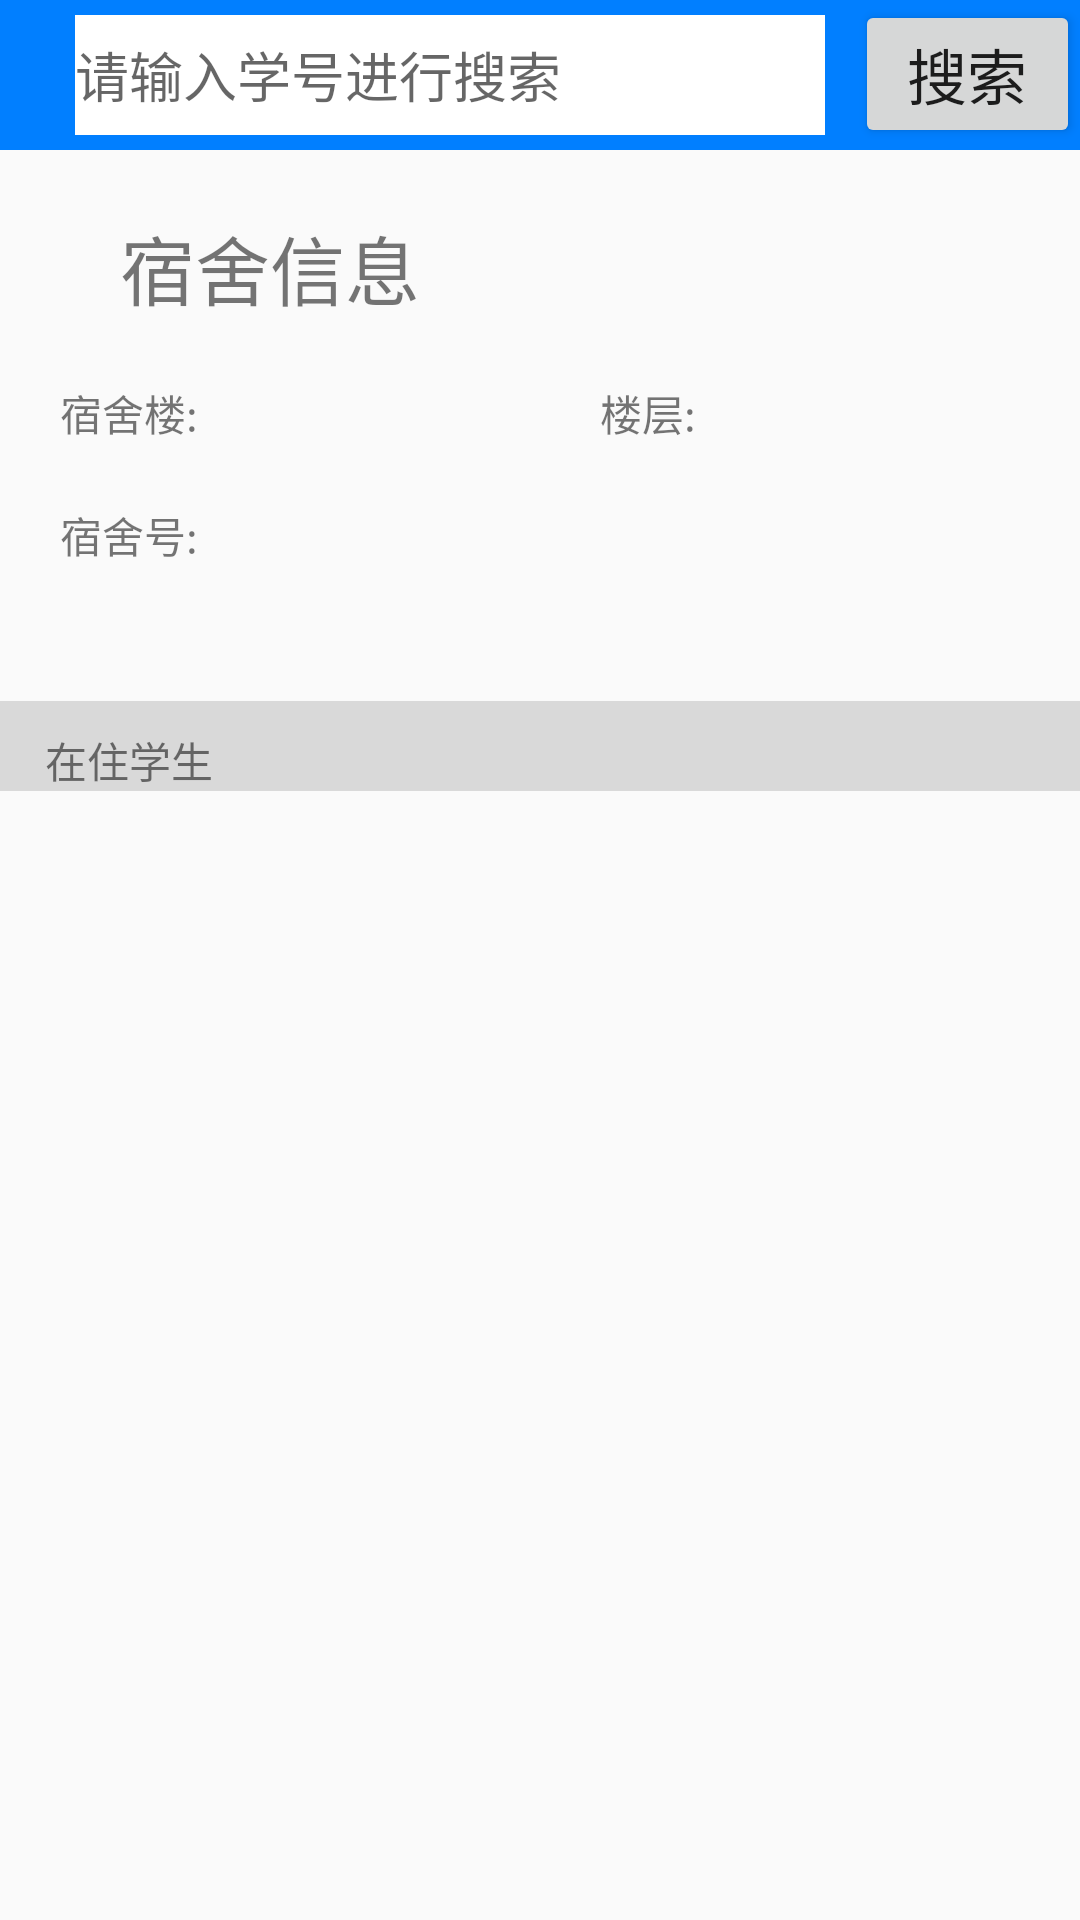

Reconstruct the res/layout file that produces this screen, plus the resources it refers to.
<!-- AndroidManifest.xml: application theme Theme.AppCompat.Light.NoActionBar -->
<!-- res/layout/activity_detail_dormitory.xml -->
<?xml version="1.0" encoding="utf-8"?>
<RelativeLayout xmlns:android="http://schemas.android.com/apk/res/android"
    android:layout_width="match_parent" android:layout_height="match_parent">

    <RelativeLayout
        android:id="@+id/titleBar"
        android:layout_width="match_parent"
        android:layout_height="50dp"
        android:background="@color/reg_blue"
        android:layout_alignParentTop="true"
        android:layout_alignParentLeft="true"
        android:layout_alignParentStart="true">

        <TextView
            android:layout_width="wrap_content"
            android:layout_height="wrap_content"
            android:id="@+id/activityTitle"
            android:textSize="30dp"
            android:textColor="@color/colorWhite"
            android:layout_centerInParent="true"/>

        <EditText
            android:id="@+id/searchStudentId"
            android:layout_width="250dp"
            android:layout_height="40dp"
            android:hint="请输入学号进行搜索"
            android:background="@color/colorWhite"
            android:layout_marginLeft="25dp"
            android:layout_centerVertical="true"
            android:inputType="number"/>

        <Button
            android:id="@+id/searchBtn"
            android:text="搜索"
            android:textSize="20dp"
            android:layout_width="wrap_content"
            android:layout_height="wrap_content"
            android:layout_toRightOf="@id/searchStudentId"
            android:layout_marginLeft="10dp"/>

        <View
            android:layout_width="match_parent"
            android:layout_height="1dp"
            android:layout_alignParentBottom="true"/>

    </RelativeLayout>

    <RelativeLayout
        android:layout_below="@id/titleBar"
        android:id="@+id/dormitoryInfo"
        android:paddingBottom="45dp"
        android:layout_width="match_parent"
        android:layout_height="wrap_content"
        android:layout_weight="1">

        <TextView
            style="@style/PersonalInfoPlane"
            android:text="宿舍信息"
            android:textSize="25dp"
            android:id="@+id/dormitoryInfoTitle"
            android:layout_below="@+id/centerLine2"
            android:layout_alignLeft="@+id/buildingPlane"
            android:layout_alignStart="@+id/buildingPlane"
            android:layout_marginTop="20dp" />

        <TextView
            style="@style/PersonalInfoPlane"
            android:layout_below="@id/dormitoryInfoTitle"
            android:text="宿舍楼:"
            android:id="@+id/buildingPlane"/>

        <TextView
            style="@style/PersonalInfoItem"
            android:layout_below="@id/dormitoryInfoTitle"
            android:layout_toRightOf="@id/buildingPlane"
            android:text=""
            android:id="@+id/buildingNumText"/>

        <TextView
            style="@style/PersonalInfoPlane"
            android:layout_below="@id/buildingPlane"
            android:id="@+id/dorIdPlane"
            android:text="宿舍号:"/>

        <TextView
            style="@style/PersonalInfoItem"
            android:layout_below="@id/buildingNumText"
            android:layout_toRightOf="@id/buildingPlane"
            android:text=""
            android:id="@+id/dormitoryIdText"/>


        <View
            android:layout_width="0dp"
            android:layout_height="1dp"
            android:layout_centerHorizontal="true"
            android:id="@+id/centerLine2"/>

        <TextView
            style="@style/PersonalInfoPlane"
            android:layout_below="@id/dormitoryInfoTitle"
            android:layout_toRightOf="@id/centerLine2"
            android:text="楼层:"
            android:id="@+id/floorPlane"/>


        
            
            
            
            
            

        <TextView
            style="@style/PersonalInfoItem"
            android:layout_below="@id/dormitoryInfoTitle"
            android:layout_toRightOf="@id/floorPlane"
            android:id="@+id/floorText"
            android:text=""/>

        
            
            
            
            
            

    </RelativeLayout>

    <TextView
        android:id="@+id/dormitoryInfoCenter"
        android:layout_below="@id/dormitoryInfo"
        android:layout_width="match_parent"
        android:layout_height="30dp"
        android:gravity="bottom|left"
        android:text="在住学生"
        android:paddingLeft="15dp"
        android:background="@color/colorBottomBar"/>

    <ListView
        android:layout_width="match_parent"
        android:layout_height="match_parent"
        android:layout_below="@id/dormitoryInfoCenter"
        android:id="@+id/studentList">

    </ListView>

</RelativeLayout>
<!-- resources referenced by this layout -->
<resources>
  <color name="colorBottomBar">#D9D9D9</color>
  <color name="colorWhite">#FFFFFF</color>
  <color name="reg_blue">#017fff</color>
  <style name="PersonalInfoItem">
          <item name="android:layout_width">wrap_content</item>
          <item name="android:layout_height">wrap_content</item>
          <item name="android:layout_marginLeft">10dp</item>
          <item name="android:layout_marginTop">20dp</item>
          <item name="android:textColor">@color/colorBlack</item>
      </style>
  <style name="PersonalInfoPlane">
          <item name="android:layout_width">wrap_content</item>
          <item name="android:layout_height">wrap_content</item>
          <item name="android:layout_marginLeft">20dp</item>
          <item name="android:layout_marginTop">20dp</item>
      </style>
  <color name="colorBlack">#000000</color>
</resources>
